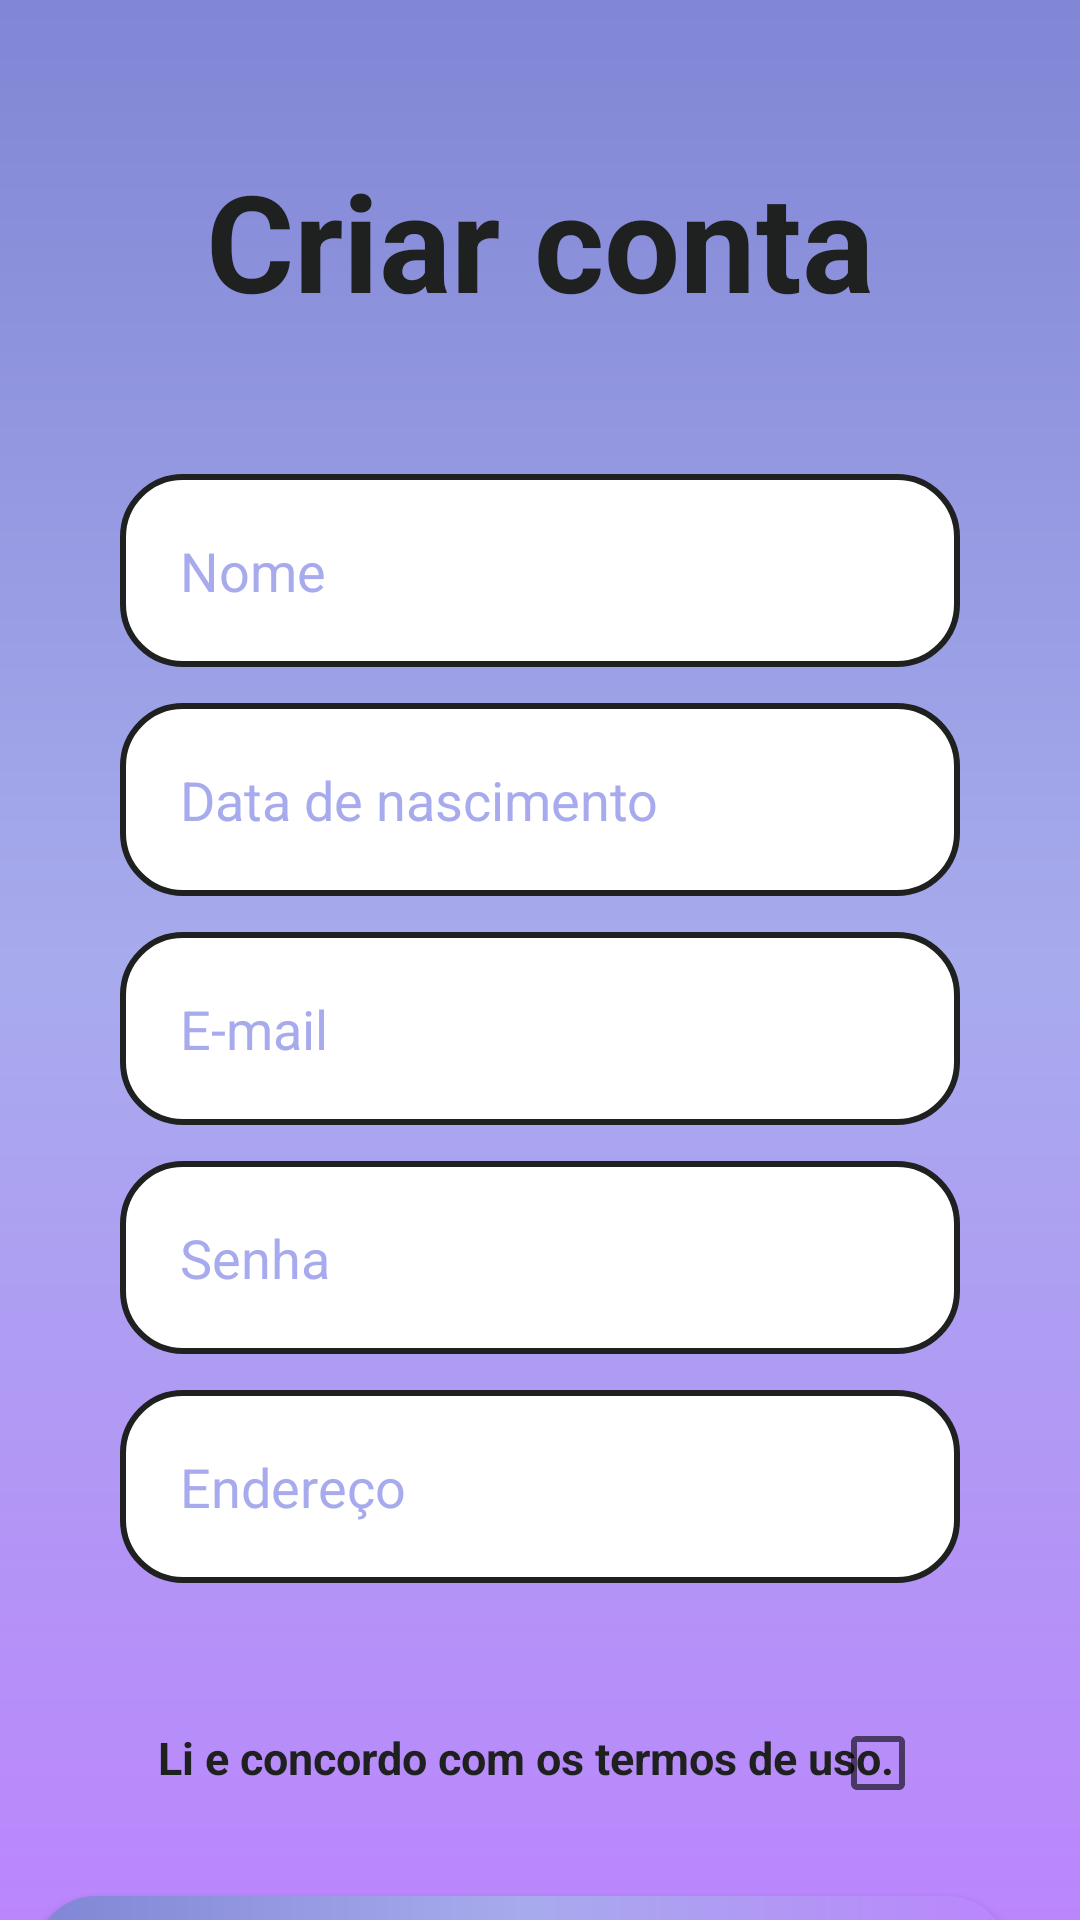

This screen was rendered from an Android layout file. Write that file and the resources it references.
<!-- AndroidManifest.xml: application theme Theme.OndeEstudar -->
<!-- res/layout/activity_cadastro.xml -->
<?xml version="1.0" encoding="utf-8"?>
<androidx.constraintlayout.widget.ConstraintLayout
    xmlns:android="http://schemas.android.com/apk/res/android"
    xmlns:app="http://schemas.android.com/apk/res-auto"
    xmlns:tools="http://schemas.android.com/tools"
    android:layout_width="match_parent"
    android:layout_height="match_parent"
    android:background="@drawable/background"
    tools:context=".Cadastro">


    <TextView
        android:id="@+id/tile_conta"
        android:layout_width="wrap_content"
        android:layout_height="wrap_content"
        android:text="@string/title_cadastro"
        android:textSize="45sp"
        android:textColor="@color/black"
        android:textStyle="bold"
        app:layout_constraintStart_toStartOf="parent"
        app:layout_constraintEnd_toEndOf="parent"
        app:layout_constraintTop_toTopOf="parent"
        android:layout_marginTop="50dp"/>

    <EditText
        android:id="@+id/editText_nome"
        style="@style/Edit_Text"
        android:layout_marginTop="48dp"
        android:textColor="@color/black"
        android:hint="Nome"
        android:inputType="textPersonName"
        android:textColorHint="@color/lilasclaro"
        app:layout_constraintEnd_toEndOf="parent"
        app:layout_constraintStart_toStartOf="parent"
        app:layout_constraintTop_toBottomOf="@id/tile_conta" />

    <EditText
        android:id="@+id/editText_dataNasc"
        style="@style/Edit_Text"
        android:layout_marginTop="12dp"
        android:hint="Data de nascimento"
        android:textColor="@color/black"
        android:inputType="date"
        android:textColorHint="@color/lilasclaro"
        app:layout_constraintEnd_toEndOf="@id/editText_nome"
        app:layout_constraintStart_toStartOf="@id/editText_nome"
        app:layout_constraintTop_toBottomOf="@id/editText_nome" />

    <EditText
        android:id="@+id/editText_email"
        style="@style/Edit_Text"
        android:layout_marginTop="12dp"
        android:hint="E-mail"
        android:textColor="@color/black"
        android:inputType="textEmailAddress"
        android:textColorHint="@color/lilasclaro"
        app:layout_constraintEnd_toEndOf="parent"
        app:layout_constraintStart_toStartOf="parent"
        app:layout_constraintTop_toBottomOf="@id/editText_dataNasc" />
    <EditText
        android:id="@+id/editText_password"
        style="@style/Edit_Text"
        android:layout_marginTop="12dp"
        android:hint="Senha"
        android:textColor="@color/black"
        android:inputType="numberPassword"
        android:textColorHint="@color/lilasclaro"
        app:layout_constraintEnd_toEndOf="parent"
        app:layout_constraintStart_toStartOf="parent"
        app:layout_constraintTop_toBottomOf="@id/editText_email" />

    <EditText
        android:id="@+id/editText_endereco"
        style="@style/Edit_Text"
        android:layout_marginTop="12dp"
        android:hint="Endereço"
        android:inputType="text"
        android:textColor="@color/black"
        android:textColorHint="@color/lilasclaro"
        app:layout_constraintEnd_toEndOf="parent"
        app:layout_constraintStart_toStartOf="parent"
        app:layout_constraintTop_toBottomOf="@id/editText_password"  />

    <TextView
        android:id="@+id/termo"
        android:layout_width="wrap_content"
        android:layout_height="wrap_content"
        android:layout_marginTop="48dp"
        android:text="@string/Termo"
        android:textColor="@color/black"
        android:textSize="15sp"
        android:textStyle="bold"

        app:layout_constraintEnd_toEndOf="parent"
        app:layout_constraintHorizontal_bias="0.46"
        app:layout_constraintStart_toStartOf="parent"
        app:layout_constraintTop_toBottomOf="@id/editText_endereco" />

    <CheckBox
        android:id="@+id/Termos_de_uso"
        android:layout_width="wrap_content"
        android:layout_height="wrap_content"
        android:layout_marginTop="36dp"
        app:layout_constraintEnd_toEndOf="parent"
        app:layout_constraintHorizontal_bias="0.887"
        app:layout_constraintStart_toStartOf="parent"
        app:layout_constraintTop_toBottomOf="@id/editText_endereco" />

    <androidx.appcompat.widget.AppCompatButton
        android:id="@+id/button_cadastrar"
        style="@style/Button"
        android:layout_width="324dp"
        android:layout_height="64dp"
        android:layout_marginTop="36dp"
        android:text="@string/cadastrar"
       android:textColor="@color/black"
        app:layout_constraintEnd_toEndOf="parent"
        app:layout_constraintHorizontal_bias="0.643"
        app:layout_constraintStart_toStartOf="parent"
        app:layout_constraintTop_toBottomOf="@id/termo" />


</androidx.constraintlayout.widget.ConstraintLayout>
<!-- resources referenced by this layout -->
<resources>
  <color name="black">#1F2020</color>
  <color name="lilasclaro">#A7ABED</color>
  <!-- drawable background (drawable) -->
  <?xml version="1.0" encoding="utf-8"?>
  <shape xmlns:android="http://schemas.android.com/apk/res/android">
      <gradient
          android:startColor="@color/purple_200"
          android:centerColor="@color/lilasclaro"
          android:endColor="@color/lilas"
          android:angle="90"
          />
  
  
  </shape>
  <string name="Termo">Li e concordo com os termos de uso.</string>
  <string name="cadastrar"> Cadastrar</string>
  <string name="title_cadastro">Criar conta </string>
  <style name="Button">
          <item name="android:layout_width">match_parent</item>
  
          <item name="android:layout_height">wrap_content</item>
          <item name="android:layout_marginLeft">40dp</item>
          <item name="android:layout_marginRight">40dp</item>
          <item name="android:layout_marginTop">15dp</item>
          <item name="android:padding">20dp</item>
          <item name="android:background">@drawable/button</item>
          <item name="android:textColor">@color/white</item>
         <item name="android:textSize">18sp</item>
          <item name="android:textStyle">bold</item>
          <item name="textAllCaps">false</item>
      </style>
  <style name="Edit_Text">
          <item name="android:layout_width">match_parent</item>
          <item name="android:layout_height">wrap_content</item>
          <item name="android:background">@drawable/edit_text</item>
          <item name="android:padding">20dp</item>
          <item name="android:maxLength">40</item>
          <item name="android:layout_marginLeft">40dp</item>
          <item name="android:layout_marginRight">40dp</item>
          <item name="android:layout_marginTop">10dp</item>
  
      </style>
  <style name="Theme.OndeEstudar" parent="Theme.MaterialComponents.DayNight.DarkActionBar">
          
          <item name="colorPrimary">@color/black</item>
          <item name="colorPrimaryVariant">@color/black</item>
          <item name="colorOnPrimary">@color/white</item>
          
          <item name="colorSecondary">@color/teal_200</item>
          <item name="colorSecondaryVariant">@color/teal_700</item>
          <item name="colorOnSecondary">@color/black</item>
          
          <item name="android:statusBarColor">?attr/colorPrimaryVariant</item>
          
      </style>
  <color name="purple_200">#FFBB86FC</color>
  <color name="lilas">#8186D5</color>
  <!-- drawable button (drawable) -->
  <?xml version="1.0" encoding="utf-8"?>
  <shape xmlns:android="http://schemas.android.com/apk/res/android">
   <corners android:radius="20dp"/>
   <gradient
       android:startColor="@color/purple_200"
       android:centerColor="@color/lilasclaro"
       android:endColor="@color/lilas"
       android:angle="180"
       />
  "
  </shape>
  <color name="white">#FFFFFFFF</color>
  <!-- drawable edit_text (drawable) -->
  <?xml version="1.0" encoding="utf-8"?>
  <shape xmlns:android="http://schemas.android.com/apk/res/android">
   <solid android:color="@color/white"/>
      <corners android:radius="20dp"/>
      <stroke android:color="@color/black" android:width="2dp"/>
  </shape>
  <color name="teal_200">#FF03DAC5</color>
  <color name="teal_700">#FF018786</color>
</resources>
